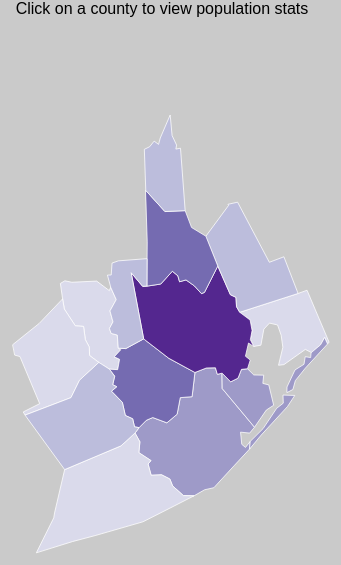
D3 v5 page, settled after 480 driven frames (8 s of simulated time); the page loaded 2 data file(s).


// ── js/main.js
var svg = d3.select("svg");

//lookup svg width and height from DOM instead of hard-coding values
var svgWidth = +svg.attr("viewBox").split(" ")[2],
  svgHeight = +svg.attr("viewBox").split(" ")[3];

//get reference to the <rect> node, which is invisible and in the background
//wire up a click listener so that the brought up feature can be "reset" later
var rect = svg.select("rect.background").on("click", reset);

//Get reference to the <g> node
//GeoJSON features will be drawn here
var g = svg.select("g");

//The D3 geographic path generator is used for drawing the svg paths of GeoJSON
//And during bounding box calculations
var projection = d3.geoAlbers()  
  .center([-10, 28])
  .rotate([45, -15, 0])
  .translate([400, 300])
  .scale(450);
var geoPathGenerator = d3.geoPath()
  .projection(projection);

//Transition-relate variables
var activeFeature = d3.select(null),
  transitionDuration = 1250,
  featureStrokeWidth = 0.75,
  featureStroke = "#fff",
  featureFill = "#a6bddb",
  //During transition:
  // -swap stroke and fill colors
  // -change stroke width
  broughtUpFeatureStrokeWidth = 3,
  broughtUpFeatureStroke = "#a6bddb",
  broughtUpFeatureFill = "#e8e8e8",
  totalPop;

//Color symbology for the counties based on the 2016 population totals
var color = d3.scaleThreshold()
  .domain([10000, 20000, 40000, 80000, 500000, 1000000])
  .range(["#fff", "#f2f0f7", "#dadaeb", "#bcbddc", "#9e9ac8", "#756bb1", "#54278f"]);


//Load and draw the counties
d3.json("data/deleteTesting.json").then(function(loadedTopoJson) {

  var allCountiesGeoJsonData = topojson.feature(loadedTopoJson,loadedTopoJson.objects.counties).features;

  var attrArray = ["tp_1980","per_sqmile_80","tp_1990","per_sqmile_90","tp_2000","per_sqmile_00","tp_2010","per_sqmile_10","tp_2016","per_sqmile_16","Area_SqMi"];

  //Load the CSV data
  d3.csv("data/population.csv").then(function(loadCSV) {
    for (var i=0; i<loadCSV.length; i++){
      var csvCounty = loadCSV[i];
      var csvKey = csvCounty.name;

      for (var a=0; a<allCountiesGeoJsonData.length; a++){
        var geojsonProps = allCountiesGeoJsonData[a].properties;
        var geojsonKey = geojsonProps.County;

        if (geojsonKey == csvKey){
          attrArray.forEach(function(attr){
            var val = parseFloat(csvCounty[attr]);
            geojsonProps[attr] = val;
          });
        }
      }
    }
    
    //Get the 2016 population for each county 
    totalPop = {};
    loadCSV.forEach(function(d){
      totalPop[d.name] = +d.tp_2016;
    });

    //Add the counties to the svg
    g.selectAll("path")
      .data(allCountiesGeoJsonData)
      .enter()
      .append("path")
      .attr("d", geoPathGenerator)
      .attr("class", "feature")
      .style("fill", function(d){
        return color(totalPop[d.properties.County]);
      })
      .on("click", bringUpFeature);
  });
});


function bringUpFeature(geoJsonDatum) {
  if (activeFeature.node() === this) {
    return reset();
  }

  activeFeature.classed("active-feature", false);

  activeFeature = d3
    .select(this)
    .classed("active-feature", true)
    .raise();

  var t = getGeoBoundsTransform(
    geoJsonDatum,
    geoPathGenerator,
    svgWidth,
    svgHeight
  );

  console.log(t);

  activeFeature
    .transition()
    .duration(transitionDuration)
    .style("stroke-width", broughtUpFeatureStrokeWidth / t.scale + "px")
    .style("stroke", "#000")
    .style("fill", function(d){
      return color(totalPop[d.properties.County])
    })
    .attr("transform", "translate(" + t.translate + ") scale(" + t.scale + ")"
    );

  var otherFeatures = g.selectAll("path.feature:not(.active-feature");

  //Remove the original click listener before transitioning the other features out of view
  otherFeatures.on("click", null);

  otherFeatures
    .transition()
    .duration(transitionDuration)
    .style("opacity", "0")
    .on("end", function(d, idx, nodeList) {
      //Completely remove the display of the other features after transition is over
      if (idx === nodeList.length - 1) {
        otherFeatures.style("display", "none");
      }
    });

  //Create a function to add a comma to the numbers
  var formatComma = d3.format(",");
  var formatDec = d3.format(",.2f");

  //Set the opacity of the fields to 100%
  d3.selectAll("#pop").style("opacity", "100");

  //Select the appropriate div to add the text
  d3.select("#title")
    .text(geoJsonDatum.properties.County)
    .style("font-size", "65px")
    .style("font-family", "Yellowtail")
    .style("margin-bottom", "-35px")
    .style("margin-top", "-25px")
    .style("opacity", "100");

  d3.select("#county-1980-pop")
    .text(formatComma(geoJsonDatum.properties.tp_1980))
    .style("font-size", "25px")
    .style("margin-bottom", "-10px")
    .style("opacity", "100");

  d3.select("#county-1990-pop")
    .text(formatComma(geoJsonDatum.properties.tp_1990))
    .style("font-size", "25px")
    .style("margin-bottom", "-10px")
    .style("opacity", "100");

  d3.select("#county-2000-pop")
    .text(formatComma(geoJsonDatum.properties.tp_2000))
    .style("font-size", "25px")
    .style("margin-bottom", "-10px")
    .style("opacity", "100");

  d3.select("#county-2010-pop")
    .text(formatComma(geoJsonDatum.properties.tp_2010))
    .style("font-size", "25px")
    .style("margin-bottom", "-10px")
    .style("opacity", "100");

  d3.select("#county-2016-pop")
    .text(formatComma(geoJsonDatum.properties.tp_2016))
    .style("font-size", "25px")
    .style("margin-bottom", "-10px")
    .style("opacity", "100");

  d3.select("#county-sqMile1980")
    .text(formatDec(geoJsonDatum.properties.per_sqmile_80))
    .style("font-size", "25px")
    .style("margin-bottom", "-10px")
    .style("opacity", "100");

  d3.select("#county-sqMile1990")
    .text(formatDec(geoJsonDatum.properties.per_sqmile_90))
    .style("font-size", "25px")
    .style("margin-bottom", "-10px")
    .style("opacity", "100");

  d3.select("#county-sqMile2000")
    .text(formatDec(geoJsonDatum.properties.per_sqmile_00))
    .style("font-size", "25px")
    .style("margin-bottom", "-10px")
    .style("opacity", "100");

  d3.select("#county-sqMile2010")
    .text(formatDec(geoJsonDatum.properties.per_sqmile_10))
    .style("font-size", "25px")
    .style("margin-bottom", "-10px")
    .style("opacity", "100");

  d3.select("#county-sqMile2016")
    .text(formatDec(geoJsonDatum.properties.per_sqmile_16))
    .style("font-size", "25px")
    .style("margin-bottom", "-10px")
    .style("opacity", "100");
}

function reset() {
  activeFeature
    .transition()
    .duration(transitionDuration)
    .style("stroke-width", featureStrokeWidth)
    .style("stroke", featureStroke)
    .style("fill", function(d){
      return color(totalPop[d.properties.County]);
    })
    .attr("transform", "");

  var otherFeatures = g.selectAll("path.feature:not(.active-feature)");

  //Reset display of other features before transitioning back into the view
  otherFeatures.style("display", "");

  otherFeatures
    .transition()
    .duration(transitionDuration)
    .style("opacity", "1")
    .on("end", function(d, idx, nodeList) {
      //Reestablish the original click listener after transition is over
      if (idx === nodeList.length - 1) {
        otherFeatures.on("click", bringUpFeature);
      }
    });

  activeFeature.classed("active-feature", false);
  activeFeature = d3.select(null);

  //Reset the text
  d3.selectAll("#pop").style("opacity", "0");
  d3.select("#title").style("opacity", "0");
  
}

function getGeoBoundsTransform(geoJsonDatum, geoPathGenerator, width, height) {
    var bounds = geoPathGenerator.bounds(geoJsonDatum),
        dx = bounds[1][0] - bounds[0][0],
        dy = bounds[1][1] - bounds[0][1],
        x = (bounds[0][0] + bounds[1][0]) / 2,
        y = (bounds[0][1] + bounds[1][1]) / 2,
        scale = 0.9 / Math.max(dx / width, dy / height),
        translate = [width / 2 - scale * x, height / 2 - scale * y];

    return {
        translate: translate,
        scale: scale
    };
}


### data: data/deleteTesting.json
{
 "type": "Topology",
 "bbox": [
  -96.83,
  28.32,
  -93.85,
  31.18
 ],
 "transform": {
  "scale": [
   0.009996,
   0.005845
  ],
  "translate": [
   -56.78,
   12.47
  ]
 },
 "objects": {
  "counties": {
   "type": "GeometryCollection",
   "geometries": [
    "{... 4 keys}",
    "{... 4 keys}",
    "{... 4 keys}",
    "{... 4 keys}",
    "{... 4 keys}",
    "{... 4 keys}",
    "{... 4 keys}",
    "{... 4 keys}",
    "... 5 more items"
   ]
  },
  "nation": {
   "type": "GeometryCollection",
   "geometries": [
    "{... 2 keys}"
   ]
  }
 },
 "arcs": [
  [
   [
    60335,
    57541
   ],
   [
    145,
    -7
   ]
  ],
  [
   [
    60480,
    57534
   ],
   [
    432,
    -29
   ]
  ],
  [
   [
    60912,
    57505
   ],
   [
    2,
    432
   ],
   [
    -107,
    130
   ],
   [
    39,
    173
   ],
   [
    89,
    23
   ],
   [
    -28,
    127
   ],
   [
    133,
    63
   ],
   [
    -16,
    200
   ],
   "... 2 more items"
  ],
  [
   [
    61159,
    59172
   ],
   [
    -761,
    18
   ],
   [
    -4,
    -169
   ],
   [
    -96,
    4
   ]
  ],
  [
   [
    60298,
    59025
   ],
   [
    -17,
    -1452
   ],
   [
    54,
    -32
   ]
  ],
  [
   [
    9743,
    50089
   ],
   [
    1031,
    492
   ],
   [
    931,
    427
   ]
  ],
  [
   [
    11705,
    51008
   ],
   [
    34,
    16
   ]
  ],
  [
   [
    11739,
    51024
   ],
   [
    -99,
    653
   ],
   [
    189,
    83
   ],
   [
    -51,
    328
   ],
   [
    77,
    145
   ],
   [
    30,
    249
   ],
   [
    204,
    91
   ],
   [
    -49,
    328
   ],
   "... 8 more items"
  ],
  "... 9,436 more items"
 ]
}

### data: data/population.csv
name, FIPS, tp_1980, per_sqmile_80, tp_1990, per_sqmile_90, tp_2000, per_sqmile_00, tp_2010, per_sqmile_10, tp_2016, per_sqmile_16, Area_SqMi
Austin, FIPS_48015, 17732, 27.02, 19840, 30.23, 22901, 34.90, 28417, 43.30, 29107, 44.35, 656.3
Brazoria, FIPS_48039, 169626, 114.1, 191707, 129, 240088, 161.6, 313166, 210.7, 338419, 227.7, 1486
Chambers, FIPS_48071, 18529, 29.37, 20172, 31.97, 25496, 40.41, 35096, 55.62, 38072, 60.34, 631
Colorado, FIPS_48089, 18823, 19.34, 18383, 18.88, 20191, 20.74, 20874, 21.44, 20792, 21.36, 973.4
Fort Bend, FIPS_48157, 130842, 147.8, 225856, 255.2, 353504, 399.4, 585375, 661.4, 683756, 772.5, 885.1
Galveston, FIPS_48167, 195663, 411.5, 217417, 457.3, 244157, 513.5, 291309, 612.7, 314485, 661.4, 475.5
Harris, FIPS_48201, 2408806, 1355, 2816251, 1585, 3364631, 1893, 4092459, 2303, 4434257, 2495, 1777
Liberty, FIPS_48291, 47097, 40.04, 52747, 44.84, 69575, 59.15, 75643, 64.31, 78598, 66.82, 1176
Matagorda, FIPS_48321, 37831, 31.21, 36926, 30.47, 37574, 31.00, 36702, 30.28, 36719, 30.30, 1212
Montgomery, FIPS_48339, 128558, 119.4, 182176, 169.2, 292480, 271.6, 455746, 423.2, 518849, 481.8, 1077
Walker, FIPS_48471, 41789, 52.12, 50913, 63.50, 61340, 76.51, 67861, 84.64, 69926, 87.21, 801.8
Waller, FIPS_48473, 19791, 38.22, 23324, 45.05, 32474, 62.72, 43205, 83.45, 47049, 90.87, 517.8
Wharton, FIPS_48481, 40244, 36.78, 39918, 36.49, 40776, 37.27, 41280, 37.73, 41377, 37.82, 1094